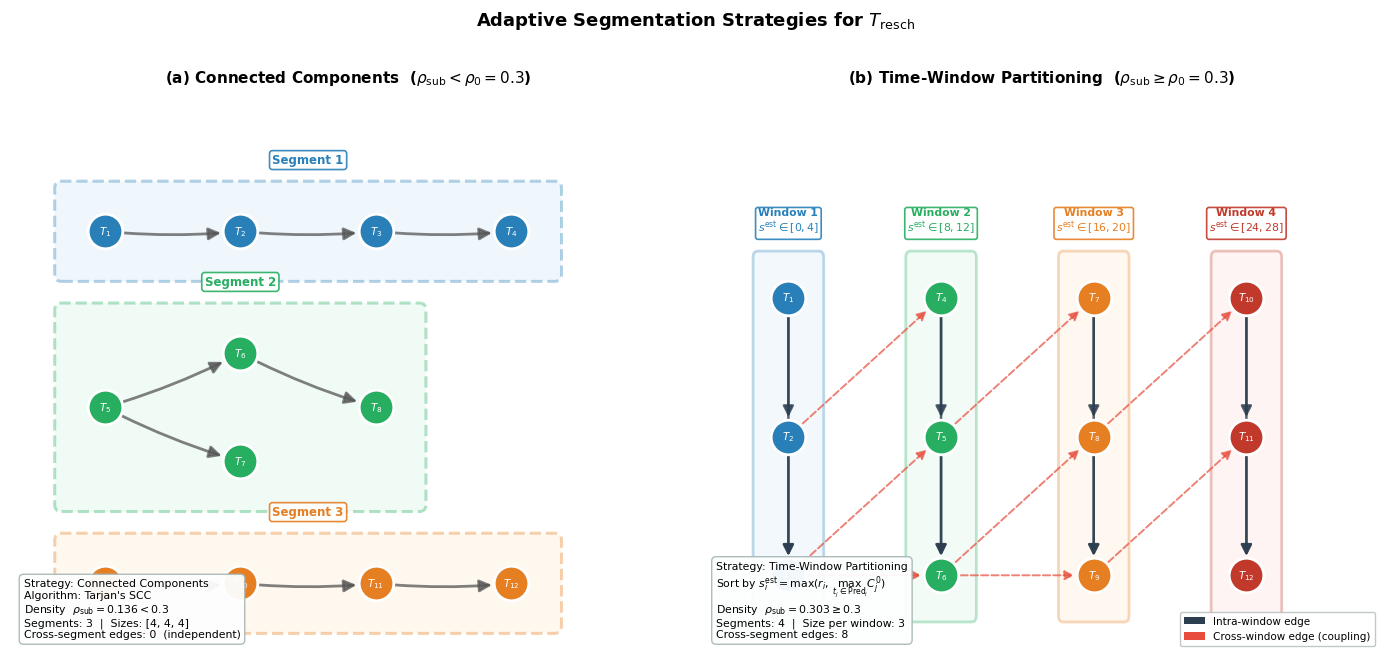

Generate this figure with matplotlib: (Note: this script raises an exception after producing the figure.)
"""
fig_segmentation_strategies.pdf / .png
对应论文 4.4 节 Figure (fig:segmentation)：
  (a) Connected Components — sparse graph (ρ_sub < 0.3)  → 3 segments
  (b) Time-Window Partitioning — dense graph (ρ_sub ≥ 0.3) → 4 segments
"""

import matplotlib.pyplot as plt
import matplotlib.patches as mpatches
from matplotlib.patches import FancyBboxPatch, Rectangle
import networkx as nx
import numpy as np

# ── 全局样式 ──────────────────────────────────────────────────────────────
plt.rcParams.update({
    'font.family': 'DejaVu Sans',
    'font.size':   9,
})

fig, axes = plt.subplots(1, 2, figsize=(14, 6.5))
fig.patch.set_facecolor('white')

# ── 颜色：caption 明确写 blue / green / orange；子图(b)增加第4色 red ──────
SEG_COLORS = ['#2980B9', '#27AE60', '#E67E22', '#C0392B']
SEG_FACE   = ['#D6EAF8', '#D5F5E3', '#FDEBD0', '#FADBD8']   # 浅色背景框

# ══════════════════════════════════════════════════════════════════════════
#  子图 (a)：Connected Components — sparse graph
# ══════════════════════════════════════════════════════════════════════════
ax = axes[0]

# 构造稀疏图：3 个完全独立的连通分量，共 12 个节点
# 边数 = 9，节点对数 = 12*11/2 = 66  →  ρ ≈ 0.136（< 0.3 ✓）
G_sp = nx.DiGraph()
nodes_sp = [f'$T_{{{i}}}$' for i in range(1, 13)]
G_sp.add_nodes_from(nodes_sp)

edges_sp = [
    # Segment 1 (blue)  — 4 nodes, chain
    ('$T_{1}$', '$T_{2}$'), ('$T_{2}$', '$T_{3}$'), ('$T_{3}$', '$T_{4}$'),
    # Segment 2 (green) — 4 nodes, chain + branch
    ('$T_{5}$', '$T_{6}$'), ('$T_{5}$', '$T_{7}$'), ('$T_{6}$', '$T_{8}$'),
    # Segment 3 (orange)— 4 nodes, chain
    ('$T_{9}$', '$T_{10}$'), ('$T_{10}$', '$T_{11}$'), ('$T_{11}$', '$T_{12}$'),
]
G_sp.add_edges_from(edges_sp)

n_sp   = G_sp.number_of_nodes()
e_sp   = G_sp.number_of_edges()
rho_sp = e_sp / (n_sp * (n_sp - 1) / 2)

# 手动布局：三行，每行一个分量，水平展开
pos_sp = {
    '$T_{1}$':  (0.5, 2.8), '$T_{2}$':  (1.5, 2.8),
    '$T_{3}$':  (2.5, 2.8), '$T_{4}$':  (3.5, 2.8),

    '$T_{5}$':  (0.5, 1.5), '$T_{6}$':  (1.5, 1.9),
    '$T_{7}$':  (1.5, 1.1), '$T_{8}$':  (2.5, 1.5),

    '$T_{9}$':  (0.5, 0.2), '$T_{10}$': (1.5, 0.2),
    '$T_{11}$': (2.5, 0.2), '$T_{12}$': (3.5, 0.2),
}

segments_sp = [
    ['$T_{1}$', '$T_{2}$', '$T_{3}$', '$T_{4}$'],
    ['$T_{5}$', '$T_{6}$', '$T_{7}$', '$T_{8}$'],
    ['$T_{9}$', '$T_{10}$', '$T_{11}$', '$T_{12}$'],
]
seg_labels_sp = ['Segment 1', 'Segment 2', 'Segment 3']

# 绘制边
nx.draw_networkx_edges(
    G_sp, pos_sp, ax=ax,
    edge_color='#555555', arrows=True,
    arrowsize=18, width=2.0, alpha=0.75,
    connectionstyle='arc3,rad=0.05',
    min_source_margin=14, min_target_margin=14,
)

# 绘制节点（按分量着色）
for i, seg in enumerate(segments_sp):
    nx.draw_networkx_nodes(
        G_sp, pos_sp, nodelist=seg, ax=ax,
        node_color=SEG_COLORS[i], node_size=620,
        edgecolors='white', linewidths=2.0,
    )

# 节点标签
nx.draw_networkx_labels(
    G_sp, pos_sp, ax=ax,
    font_size=7.5, font_weight='bold', font_color='white',
)

# 分量包围框 + 标签
for i, seg in enumerate(segments_sp):
    xs = [pos_sp[n][0] for n in seg]
    ys = [pos_sp[n][1] for n in seg]
    pad = 0.32
    x0, x1 = min(xs) - pad, max(xs) + pad
    y0, y1 = min(ys) - pad, max(ys) + pad
    rect = FancyBboxPatch(
        (x0, y0), x1 - x0, y1 - y0,
        boxstyle='round,pad=0.05',
        linewidth=2.2, linestyle='--',
        edgecolor=SEG_COLORS[i], facecolor=SEG_FACE[i], alpha=0.35,
        zorder=0,
    )
    ax.add_patch(rect)
    ax.text(
        (x0 + x1) / 2, y1 + 0.18,
        seg_labels_sp[i],
        ha='center', fontsize=8.5, fontweight='bold',
        color=SEG_COLORS[i],
        bbox=dict(boxstyle='round,pad=0.25', facecolor='white',
                  edgecolor=SEG_COLORS[i], linewidth=1.2, alpha=0.9),
    )

# 统计信息框
cross_sp = 0   # 三个分量完全独立，跨段边 = 0
info_sp = (
    f'Strategy: Connected Components\n'
    f'Algorithm: Tarjan\'s SCC\n'
    f'Density  $\\rho_{{\\mathrm{{sub}}}} = {rho_sp:.3f} < 0.3$\n'
    f'Segments: 3  |  Sizes: [4, 4, 4]\n'
    f'Cross-segment edges: {cross_sp}  (independent)'
)
ax.text(
    0.02, 0.02, info_sp,
    transform=ax.transAxes, fontsize=7.8, va='bottom',
    bbox=dict(boxstyle='round,pad=0.4', facecolor='#FDFEFE',
              edgecolor='#AAB7B8', linewidth=1.0, alpha=0.95),
)

ax.set_xlim(-0.2, 4.8)
ax.set_ylim(-0.3, 3.8)
ax.set_title(
    r'(a) Connected Components  ($\rho_{\mathrm{sub}} < \rho_0 = 0.3$)',
    fontsize=11, fontweight='bold', pad=10,
)
ax.axis('off')

# ══════════════════════════════════════════════════════════════════════════
#  子图 (b)：Time-Window Partitioning — dense graph
# ══════════════════════════════════════════════════════════════════════════
ax = axes[1]

# 构造密集图：12 个节点，按 earliest-start-time 分 4 个时间窗口（每窗 3 个节点）
# 边数 = 20，节点对数 = 66  →  ρ ≈ 0.303（≥ 0.3 ✓）
G_dn = nx.DiGraph()
nodes_dn = [f'$T_{{{i}}}$' for i in range(1, 13)]
G_dn.add_nodes_from(nodes_dn)

# 窗口分配（按 s_i_est 排序）
time_windows = [
    ['$T_{1}$', '$T_{2}$', '$T_{3}$'],    # Window 1  (earliest)
    ['$T_{4}$', '$T_{5}$', '$T_{6}$'],    # Window 2
    ['$T_{7}$', '$T_{8}$', '$T_{9}$'],    # Window 3
    ['$T_{10}$', '$T_{11}$', '$T_{12}$'], # Window 4  (latest)
]

# 模拟 s_i_est（用于标注）
s_est = {
    '$T_{1}$': 0,  '$T_{2}$': 2,  '$T_{3}$': 4,
    '$T_{4}$': 8,  '$T_{5}$': 10, '$T_{6}$': 12,
    '$T_{7}$': 16, '$T_{8}$': 18, '$T_{9}$': 20,
    '$T_{10}$': 24,'$T_{11}$': 26,'$T_{12}$': 28,
}

# 边：大量窗口内部边 + 少量跨窗口边（体现 dense 特性）
edges_dn = [
    # 窗口内部（intra-window）
    ('$T_{1}$', '$T_{2}$'), ('$T_{2}$', '$T_{3}$'), ('$T_{1}$', '$T_{3}$'),
    ('$T_{4}$', '$T_{5}$'), ('$T_{5}$', '$T_{6}$'), ('$T_{4}$', '$T_{6}$'),
    ('$T_{7}$', '$T_{8}$'), ('$T_{8}$', '$T_{9}$'), ('$T_{7}$', '$T_{9}$'),
    ('$T_{10}$', '$T_{11}$'), ('$T_{11}$', '$T_{12}$'), ('$T_{10}$', '$T_{12}$'),
    # 跨窗口（cross-window）— 体现 dense 图的必要跨段依赖
    ('$T_{2}$', '$T_{4}$'), ('$T_{3}$', '$T_{5}$'),
    ('$T_{5}$', '$T_{7}$'), ('$T_{6}$', '$T_{8}$'),
    ('$T_{8}$', '$T_{10}$'), ('$T_{9}$', '$T_{11}$'),
    ('$T_{3}$', '$T_{6}$'), ('$T_{6}$', '$T_{9}$'),
]
G_dn.add_edges_from(edges_dn)

n_dn   = G_dn.number_of_nodes()
e_dn   = G_dn.number_of_edges()
rho_dn = e_dn / (n_dn * (n_dn - 1) / 2)

# 布局：4 列（时间窗口），每列 3 个节点垂直排列
col_x = [0.8, 2.4, 4.0, 5.6]
row_y = [2.2, 1.1, 0.0]
pos_dn = {}
for wi, win in enumerate(time_windows):
    for ni, node in enumerate(win):
        pos_dn[node] = (col_x[wi], row_y[ni])

# 区分跨段边和窗口内边
node_to_win = {}
for wi, win in enumerate(time_windows):
    for nd in win:
        node_to_win[nd] = wi

intra_edges = [(u, v) for u, v in edges_dn if node_to_win[u] == node_to_win[v]]
cross_edges = [(u, v) for u, v in edges_dn if node_to_win[u] != node_to_win[v]]

# 绘制窗口内部边（实线，深色）
nx.draw_networkx_edges(
    G_dn, pos_dn, edgelist=intra_edges, ax=ax,
    edge_color='#2C3E50', arrows=True,
    arrowsize=16, width=1.8, alpha=0.80,
    min_source_margin=14, min_target_margin=14,
)
# 绘制跨段边（虚线，红色，突出显示）
nx.draw_networkx_edges(
    G_dn, pos_dn, edgelist=cross_edges, ax=ax,
    edge_color='#E74C3C', arrows=True,
    arrowsize=14, width=1.4, alpha=0.70,
    style='dashed',
    min_source_margin=14, min_target_margin=14,
)

# 绘制节点
for wi, win in enumerate(time_windows):
    nx.draw_networkx_nodes(
        G_dn, pos_dn, nodelist=win, ax=ax,
        node_color=SEG_COLORS[wi], node_size=620,
        edgecolors='white', linewidths=2.0,
    )

nx.draw_networkx_labels(
    G_dn, pos_dn, ax=ax,
    font_size=7.5, font_weight='bold', font_color='white',
)

# 时间窗口背景色块 + 标签
win_labels = ['Window 1', 'Window 2', 'Window 3', 'Window 4']
for wi, win in enumerate(time_windows):
    xs = [pos_dn[n][0] for n in win]
    ys = [pos_dn[n][1] for n in win]
    pad = 0.32
    x0, x1 = min(xs) - pad, max(xs) + pad
    y0, y1 = min(ys) - pad, max(ys) + pad
    rect = FancyBboxPatch(
        (x0, y0), x1 - x0, y1 - y0,
        boxstyle='round,pad=0.05',
        linewidth=2.0, linestyle='-',
        edgecolor=SEG_COLORS[wi], facecolor=SEG_FACE[wi], alpha=0.30,
        zorder=0,
    )
    ax.add_patch(rect)
    # 窗口标签（顶部）
    t_min = s_est[win[0]]
    t_max = s_est[win[-1]]
    ax.text(
        (x0 + x1) / 2, y1 + 0.20,
        f'{win_labels[wi]}\n$s^{{\\mathrm{{est}}}} \\in [{t_min},{t_max}]$',
        ha='center', fontsize=7.8, fontweight='bold',
        color=SEG_COLORS[wi],
        bbox=dict(boxstyle='round,pad=0.22', facecolor='white',
                  edgecolor=SEG_COLORS[wi], linewidth=1.2, alpha=0.9),
    )

# 图例：实线 = intra，虚线红 = cross-segment
legend_handles = [
    mpatches.Patch(facecolor='#2C3E50', label='Intra-window edge'),
    mpatches.Patch(facecolor='#E74C3C', label='Cross-window edge (coupling)',
                   linestyle='--'),
]
ax.legend(handles=legend_handles, loc='lower right', fontsize=7.5,
          framealpha=0.92, edgecolor='#BDC3C7')

# 统计信息框
info_dn = (
    f'Strategy: Time-Window Partitioning\n'
    f'Sort by $s_i^{{\\mathrm{{est}}}} = \\max(r_i,\\, \\max_{{t_j \\in \\mathrm{{Pred}}_i}} C_j^0)$\n'
    f'Density  $\\rho_{{\\mathrm{{sub}}}} = {rho_dn:.3f} \\geq 0.3$\n'
    f'Segments: 4  |  Size per window: 3\n'
    f'Cross-segment edges: {len(cross_edges)}'
)
ax.text(
    0.02, 0.02, info_dn,
    transform=ax.transAxes, fontsize=7.8, va='bottom',
    bbox=dict(boxstyle='round,pad=0.4', facecolor='#FDFEFE',
              edgecolor='#AAB7B8', linewidth=1.0, alpha=0.95),
)

ax.set_xlim(-0.1, 7.0)
ax.set_ylim(-0.6, 3.8)
ax.set_title(
    r'(b) Time-Window Partitioning  ($\rho_{\mathrm{sub}} \geq \rho_0 = 0.3$)',
    fontsize=11, fontweight='bold', pad=10,
)
ax.axis('off')

# ── 全图标题 ──────────────────────────────────────────────────────────────
fig.suptitle(
    'Adaptive Segmentation Strategies for $T_{\\mathrm{resch}}$',
    fontsize=13, fontweight='bold', y=1.01,
)

plt.tight_layout(pad=1.2)
plt.savefig('figures/fig_segmentation_strategies.pdf',
            dpi=300, bbox_inches='tight')
plt.savefig('figures/fig_segmentation_strategies.png',
            dpi=300, bbox_inches='tight')
print("✓ Saved: figures/fig_segmentation_strategies.pdf / .png")
plt.show()
